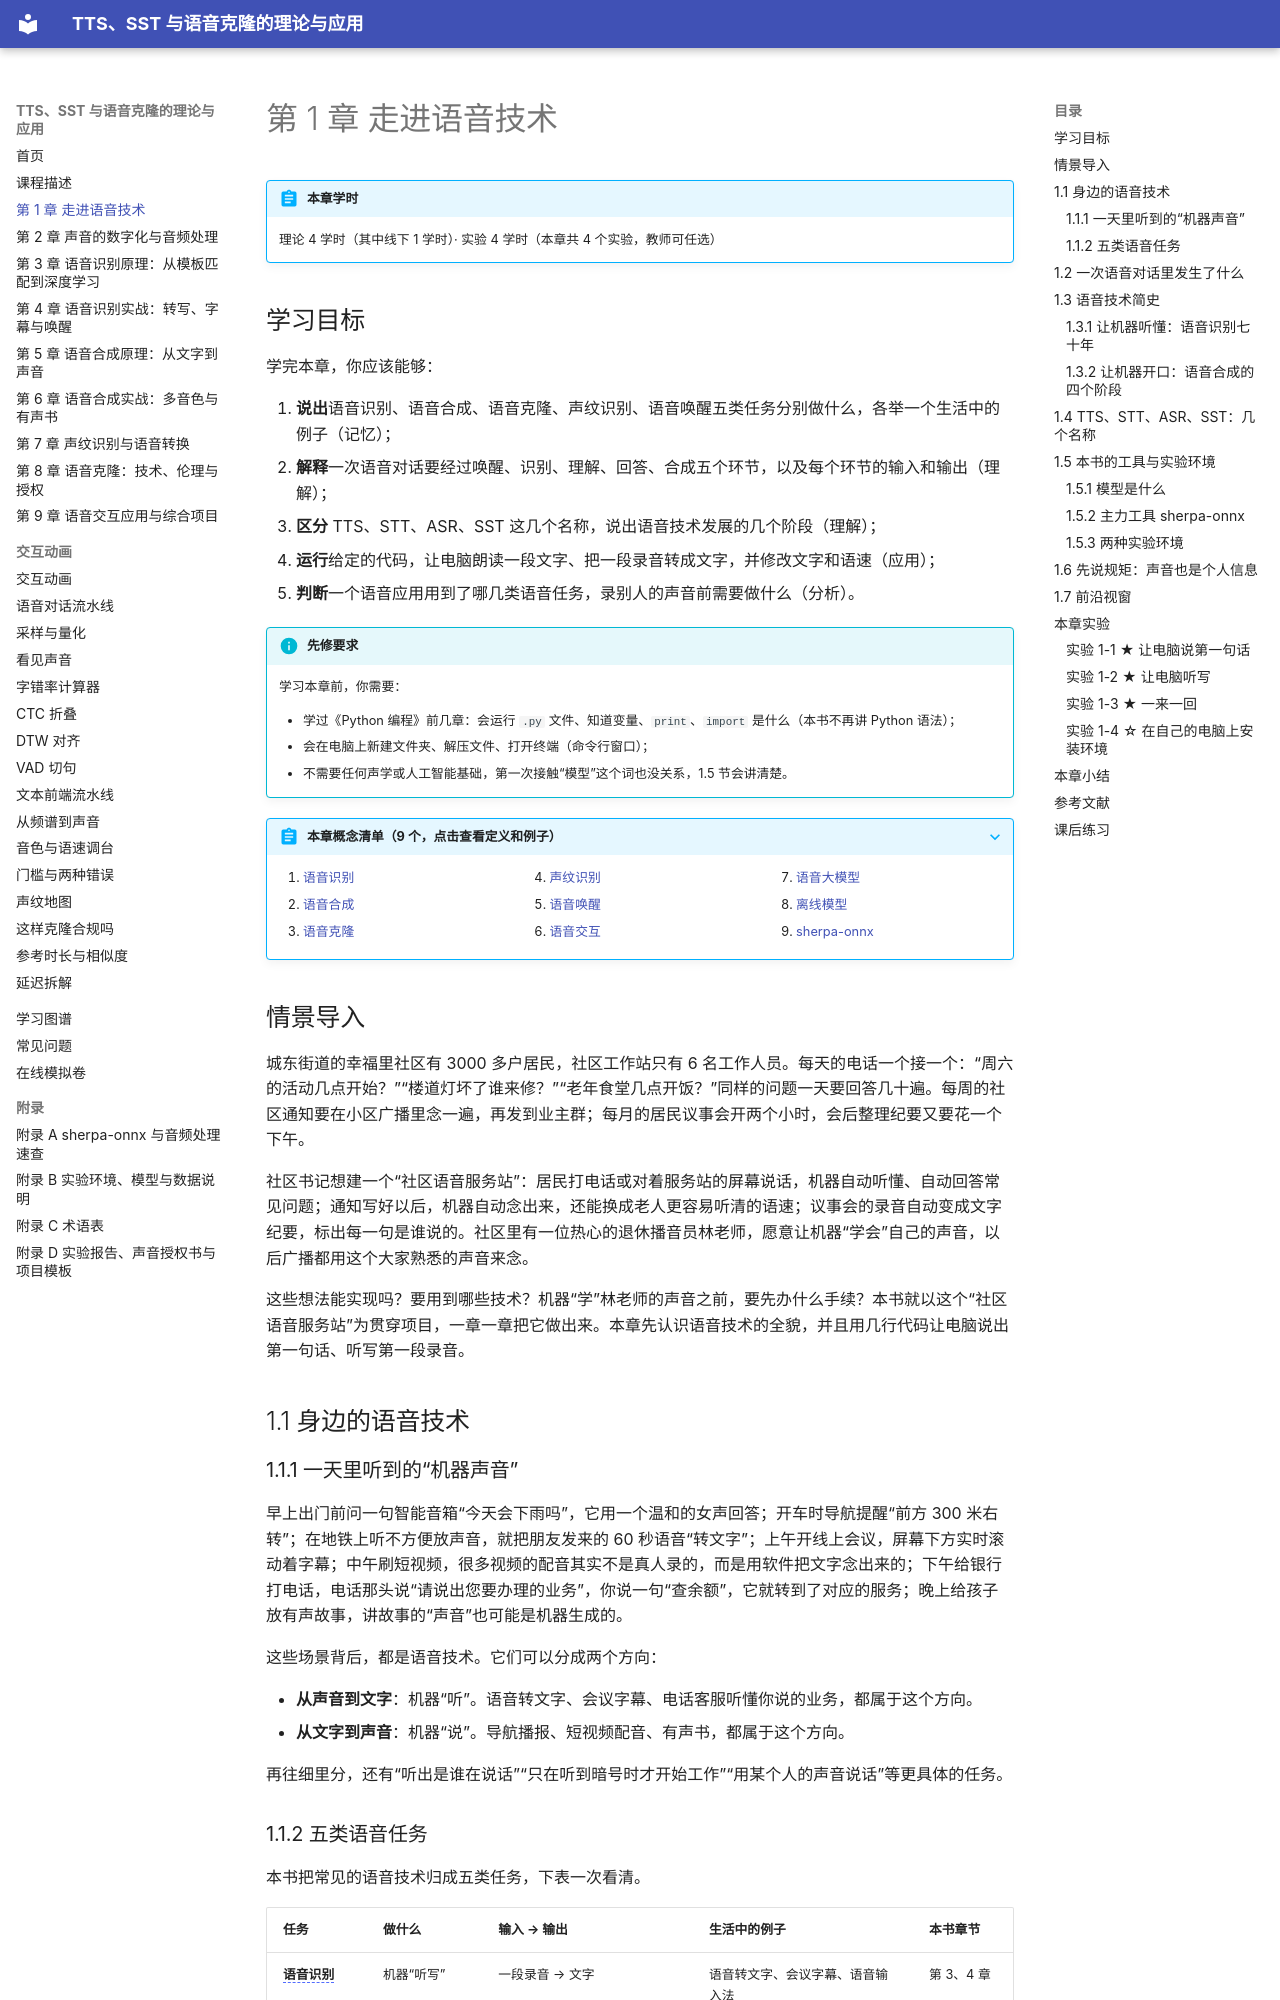

repository: MingziFu9/speech-textbook · page: chapters/01-overview/index.html · generator: mkdocs

---
title: 第 1 章 走进语音技术
description: 身边的语音技术和五类语音任务，一次语音对话经过的五个环节，语音识别和语音合成的发展简史，TTS、STT、ASR、SST 几个名称，本书的工具 sherpa-onnx 和实验环境，并亲手让电脑说话、听写
---

# 第 1 章 走进语音技术

!!! abstract "本章学时"
    理论 4 学时（其中线下 1 学时）· 实验 4 学时（本章共 4 个实验，教师可任选）

## 学习目标

学完本章，你应该能够：

1. **说出**语音识别、语音合成、语音克隆、声纹识别、语音唤醒五类任务分别做什么，各举一个生活中的例子（记忆）；
2. **解释**一次语音对话要经过唤醒、识别、理解、回答、合成五个环节，以及每个环节的输入和输出（理解）；
3. **区分** TTS、STT、ASR、SST 这几个名称，说出语音技术发展的几个阶段（理解）；
4. **运行**给定的代码，让电脑朗读一段文字、把一段录音转成文字，并修改文字和语速（应用）；
5. **判断**一个语音应用用到了哪几类语音任务，录别人的声音前需要做什么（分析）。

!!! info "先修要求"
    学习本章前，你需要：

    - 学过《Python 编程》前几章：会运行 `.py` 文件、知道变量、`print`、`import` 是什么（本书不再讲 Python 语法）；
    - 会在电脑上新建文件夹、解压文件、打开终端（命令行窗口）；
    - 不需要任何声学或人工智能基础，第一次接触“模型”这个词也没关系，1.5 节会讲清楚。

??? abstract "本章概念清单（9 个，点击查看定义和例子）"
    1. [语音识别](../../appendix/glossary.md#g-语音识别)
    2. [语音合成](../../appendix/glossary.md#g-语音合成)
    3. [语音克隆](../../appendix/glossary.md#g-语音克隆)
    4. [声纹识别](../../appendix/glossary.md#g-声纹识别)
    5. [语音唤醒](../../appendix/glossary.md#g-语音唤醒)
    6. [语音交互](../../appendix/glossary.md#g-语音交互)
    7. [语音大模型](../../appendix/glossary.md#g-语音大模型)
    8. [离线模型](../../appendix/glossary.md#g-离线模型)
    9. [sherpa-onnx](../../appendix/glossary.md#g-sherpa-onnx)

## 情景导入

城东街道的幸福里社区有 3000 多户居民，社区工作站只有 6 名工作人员。每天的电话一个接一个：“周六的活动几点开始？”“楼道灯坏了谁来修？”“老年食堂几点开饭？”同样的问题一天要回答几十遍。每周的社区通知要在小区广播里念一遍，再发到业主群；每月的居民议事会开两个小时，会后整理纪要又要花一个下午。

社区书记想建一个“社区语音服务站”：居民打电话或对着服务站的屏幕说话，机器自动听懂、自动回答常见问题；通知写好以后，机器自动念出来，还能换成老人更容易听清的语速；议事会的录音自动变成文字纪要，标出每一句是谁说的。社区里有一位热心的退休播音员林老师，愿意让机器“学会”自己的声音，以后广播都用这个大家熟悉的声音来念。

这些想法能实现吗？要用到哪些技术？机器“学”林老师的声音之前，要先办什么手续？本书就以这个“社区语音服务站”为贯穿项目，一章一章把它做出来。本章先认识语音技术的全貌，并且用几行代码让电脑说出第一句话、听写第一段录音。

## 1.1 身边的语音技术

### 1.1.1 一天里听到的“机器声音”

早上出门前问一句智能音箱“今天会下雨吗”，它用一个温和的女声回答；开车时导航提醒“前方 300 米右转”；在地铁上听不方便放声音，就把朋友发来的 60 秒语音“转文字”；上午开线上会议，屏幕下方实时滚动着字幕；中午刷短视频，很多视频的配音其实不是真人录的，而是用软件把文字念出来的；下午给银行打电话，电话那头说“请说出您要办理的业务”，你说一句“查余额”，它就转到了对应的服务；晚上给孩子放有声故事，讲故事的“声音”也可能是机器生成的。

这些场景背后，都是语音技术。它们可以分成两个方向：

- **从声音到文字**：机器“听”。语音转文字、会议字幕、电话客服听懂你说的业务，都属于这个方向。
- **从文字到声音**：机器“说”。导航播报、短视频配音、有声书，都属于这个方向。

再往细里分，还有“听出是谁在说话”“只在听到暗号时才开始工作”“用某个人的声音说话”等更具体的任务。
